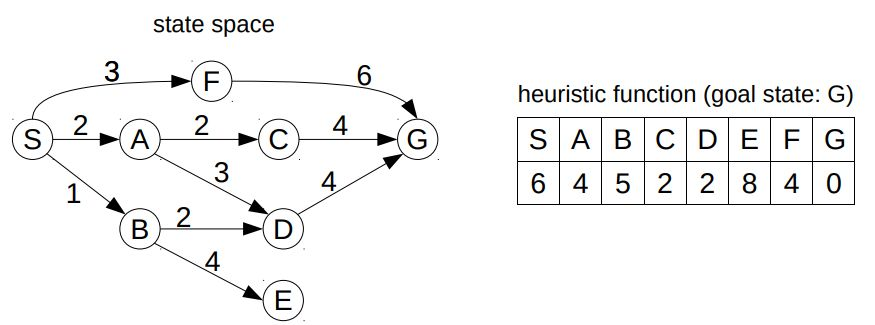

The table this chart was drawn from, first rows:
S, A, 2
S, B, 1
S, F, 3
F, G, 6
A, C, 2
A, D, 3
B, D, 2
B, E, 4
C, G, 4
D, G, 4
